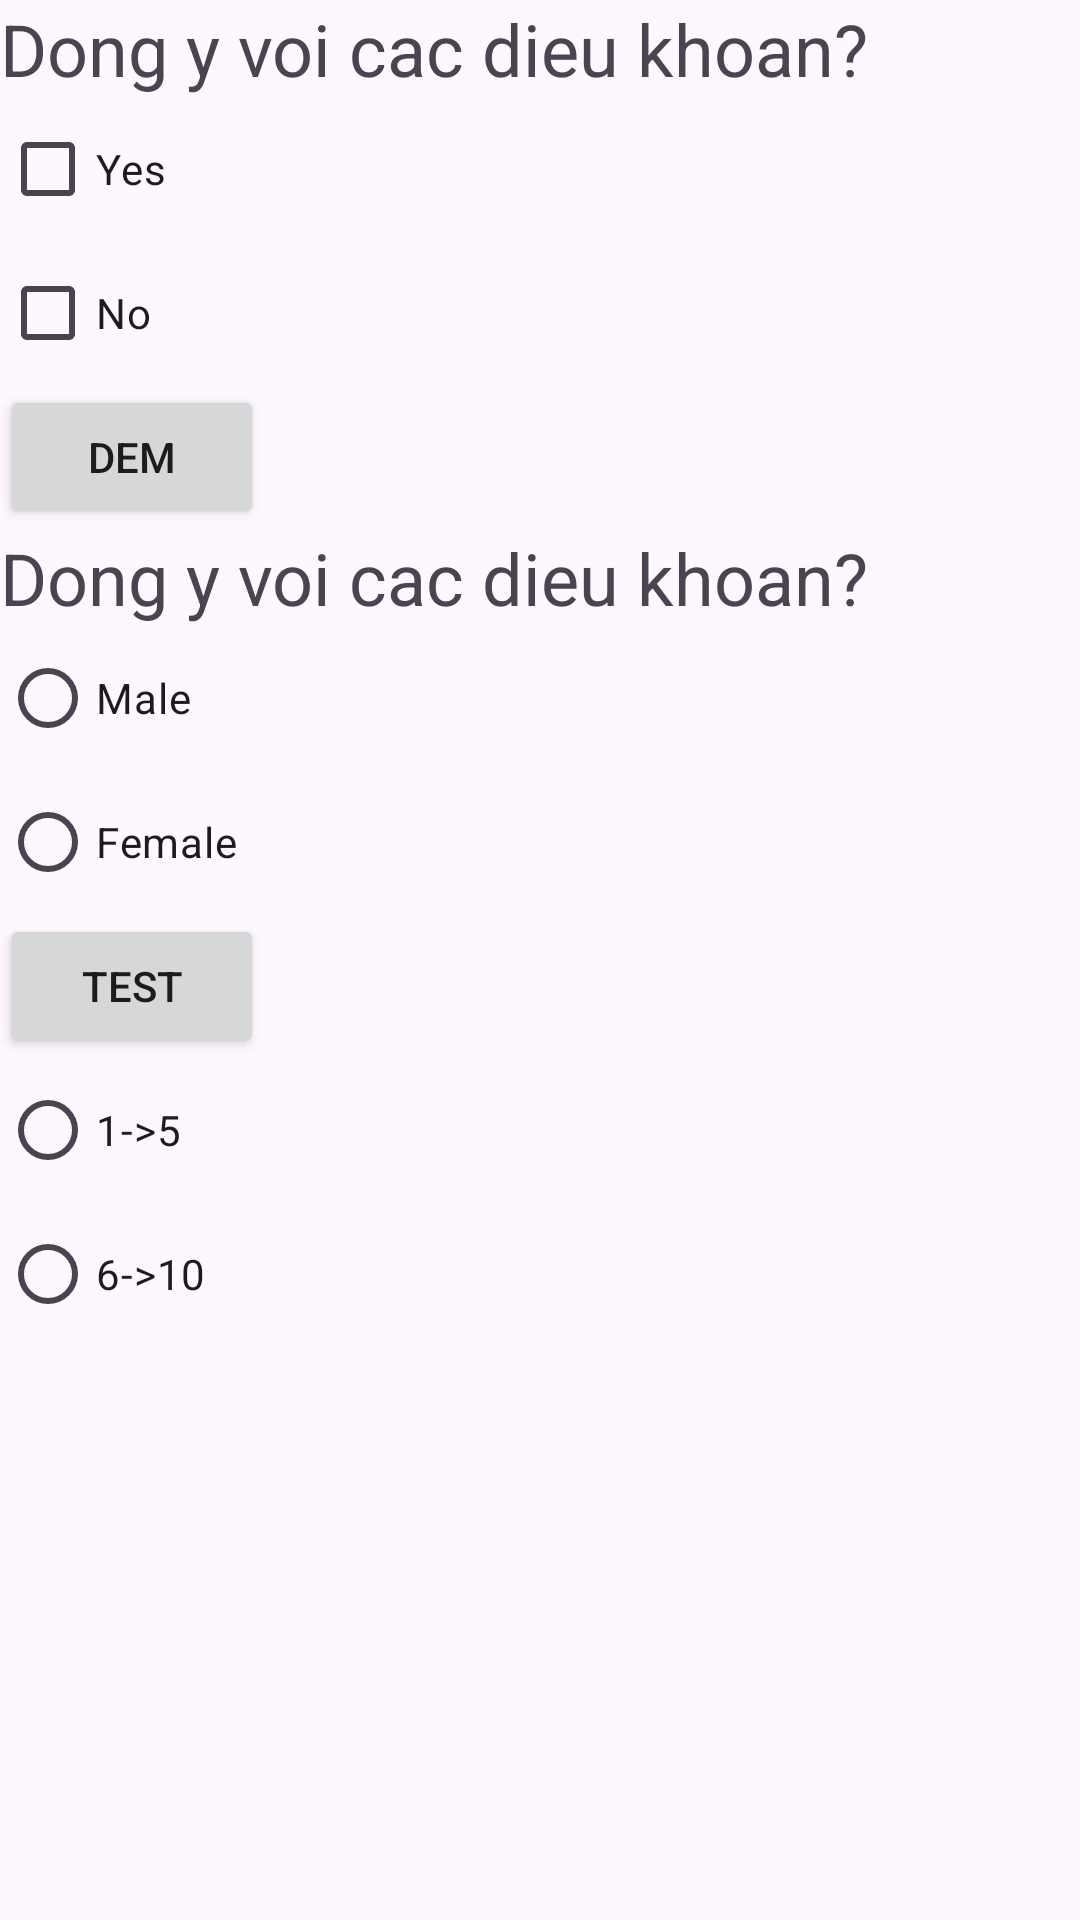

Here is an Android app screen rendered from its layout file. Give the layout XML and the strings, colors and styles it references.
<!-- AndroidManifest.xml: application theme Theme.CampusExpense -->
<!-- res/layout/activity_demo_elements.xml -->
<?xml version="1.0" encoding="utf-8"?>
<LinearLayout xmlns:android="http://schemas.android.com/apk/res/android"
    android:orientation="vertical"
    android:layout_width="match_parent"
    android:layout_height="match_parent">

    <TextView
        android:layout_width="wrap_content"
        android:layout_height="wrap_content"
        android:text="Dong y voi cac dieu khoan?"
        android:textSize="24sp"/>
    <CheckBox
        android:id="@+id/cb_yes"
        android:layout_width="wrap_content"
        android:layout_height="wrap_content"
        android:text="Yes"/>
    <CheckBox
        android:id="@+id/cb_no"
        android:layout_width="wrap_content"
        android:layout_height="wrap_content"
        android:text="No"/>

    <Button
        android:id="@+id/btn_test"
        android:layout_width="wrap_content"
        android:layout_height="wrap_content"
        android:text="Dem"
        />


    <TextView
        android:layout_width="wrap_content"
        android:layout_height="wrap_content"
        android:text="Dong y voi cac dieu khoan?"
        android:textSize="24sp"/>
    <RadioButton
        android:id="@+id/rd_male"
        android:layout_width="wrap_content"
        android:layout_height="wrap_content"
        android:text="Male"/>

    <RadioButton
        android:id="@+id/rd_female"
        android:layout_width="wrap_content"
        android:layout_height="wrap_content"
        android:text="Female" />
    <Button
        android:id="@+id/btn_test1"
        android:layout_width="wrap_content"
        android:layout_height="wrap_content"
        android:text="TEST"
        />

    <RadioGroup
        android:layout_width="wrap_content"
        android:layout_height="wrap_content">
        <RadioButton
            android:id="@+id/gr_rd_1"
            android:layout_width="wrap_content"
            android:layout_height="wrap_content"
            android:text="1->5"/>
        <RadioButton
            android:id="@+id/gr_rd_2"
            android:layout_width="wrap_content"
            android:layout_height="wrap_content"
            android:text="6->10"/>
    </RadioGroup>
</LinearLayout>
<!-- resources referenced by this layout -->
<resources>
  <style name="Theme.CampusExpense" parent="Base.Theme.CampusExpense" />
  <style name="Base.Theme.CampusExpense" parent="Theme.Material3.DayNight.NoActionBar">
          
          
      </style>
</resources>
